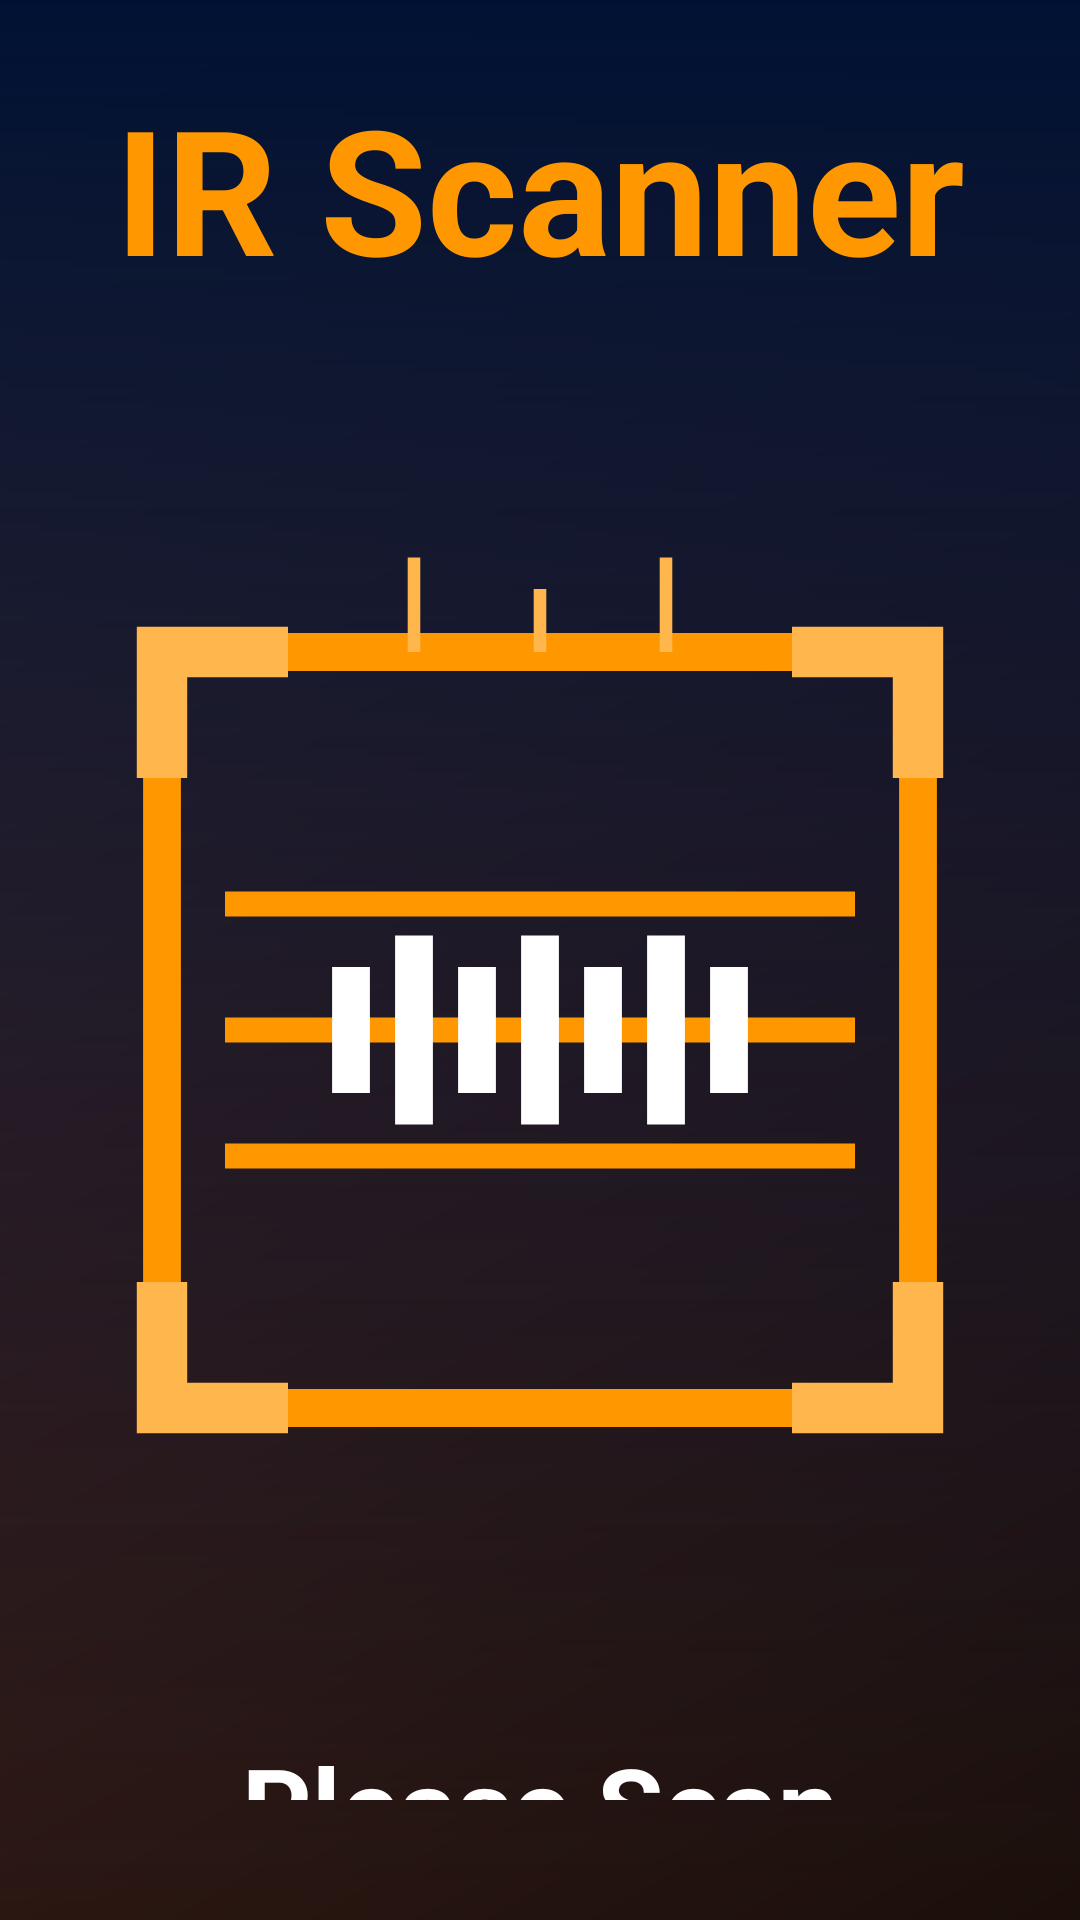

Here is an Android app screen rendered from its layout file. Give the layout XML and the strings, colors and styles it references.
<!-- AndroidManifest.xml: application theme Theme.FA8Application -->
<!-- res/layout/activity_ir_scan.xml -->
<?xml version="1.0" encoding="utf-8"?>
<FrameLayout xmlns:android="http://schemas.android.com/apk/res/android"
    xmlns:tools="http://schemas.android.com/tools"
    android:id="@+id/main"
    android:layout_width="match_parent"
    android:layout_height="match_parent"
    android:background="@drawable/tech_background_ir"
    tools:context=".nextview.IrScanActivity">

    
    <View
        android:layout_width="match_parent"
        android:layout_height="match_parent"
        android:background="@drawable/tech_grid_overlay" />

    
    <LinearLayout
        android:layout_width="match_parent"
        android:layout_height="match_parent"
        android:orientation="vertical"
        android:gravity="center"
        android:padding="24dp">

        
        <TextView
            android:id="@+id/ir_title"
            android:layout_width="wrap_content"
            android:layout_height="wrap_content"
            android:text="IR Scanner"
            android:textSize="58sp"
            android:textStyle="bold"
            android:textColor="#FF9800"
            android:layout_marginBottom="32dp" />

        
        <LinearLayout
            android:id="@+id/scan_prompt_layout"
            android:layout_width="match_parent"
            android:layout_height="wrap_content"
            android:orientation="vertical"
            android:gravity="center"
            android:visibility="visible">

            
            <ImageView
                android:id="@+id/ir_icon"
                android:layout_width="420dp"
                android:layout_height="420dp"
                android:src="@drawable/ic_ir_scan"
                android:contentDescription="IR Scan Icon"
                android:layout_marginBottom="24dp" />

            
            <TextView
                android:id="@+id/ir_scan_prompt"
                android:layout_width="wrap_content"
                android:layout_height="wrap_content"
                android:text="Please Scan Barcode"
                android:textSize="36sp"
                android:textStyle="bold"
                android:textColor="#FFFFFF"
                android:gravity="center"
                android:layout_marginBottom="16dp" />

            
            <TextView
                android:id="@+id/ir_sub_prompt"
                android:layout_width="wrap_content"
                android:layout_height="wrap_content"
                android:text="Point scanner at the barcode"
                android:textSize="18sp"
                android:textColor="#AAAAAA"
                android:gravity="center" />

        </LinearLayout>

        
        <LinearLayout
            android:id="@+id/success_layout"
            android:layout_width="match_parent"
            android:layout_height="wrap_content"
            android:orientation="vertical"
            android:gravity="center"
            android:visibility="gone">

            
            <ImageView
                android:id="@+id/success_checkmark"
                android:layout_width="350dp"
                android:layout_height="350dp"
                android:src="@drawable/ic_checkmark"
                android:contentDescription="Success Checkmark"
                android:layout_marginBottom="24dp" />

            
            <TextView
                android:id="@+id/ir_success_text"
                android:layout_width="wrap_content"
                android:layout_height="wrap_content"
                android:text="Barcode Recognition Passed"
                android:textSize="32sp"
                android:textStyle="bold"
                android:textColor="#00FF00"
                android:gravity="center"
                android:layout_marginBottom="16dp" />

            
            <TextView
                android:id="@+id/ir_info_text"
                android:layout_width="wrap_content"
                android:layout_height="wrap_content"
                android:text=""
                android:textSize="20sp"
                android:textColor="#FF9800"
                android:gravity="center"
                android:maxWidth="400dp"
                android:layout_marginTop="16dp" />

        </LinearLayout>

    </LinearLayout>

</FrameLayout>
<!-- resources referenced by this layout -->
<resources>
  <!-- drawable ic_checkmark (drawable) -->
  <vector xmlns:android="http://schemas.android.com/apk/res/android"
      android:width="200dp"
      android:height="200dp"
      android:viewportWidth="200"
      android:viewportHeight="200">
  
      
      <path
          android:strokeWidth="8"
          android:strokeColor="#00FF00"
          android:fillColor="#00000000"
          android:pathData="M100,30c38.7,0 70,31.3 70,70s-31.3,70 -70,70S30,138.7 30,100S61.3,30 100,30z"/>
  
      
      <path
          android:strokeWidth="12"
          android:strokeColor="#00FF00"
          android:fillColor="#00000000"
          android:strokeLineCap="round"
          android:strokeLineJoin="round"
          android:pathData="M55,105l30,30l60,-70"/>
  
      
      <path
          android:strokeWidth="4"
          android:strokeColor="#88FF88"
          android:fillColor="#00000000"
          android:pathData="M100,45c30.4,0 55,24.6 55,55s-24.6,55 -55,55S45,130.4 45,100S69.6,45 100,45z"/>
  </vector>
  <!-- drawable ic_ir_scan (drawable) -->
  <vector xmlns:android="http://schemas.android.com/apk/res/android"
      android:width="200dp"
      android:height="200dp"
      android:viewportWidth="200"
      android:viewportHeight="200">
  
      
      <path
          android:strokeWidth="6"
          android:strokeColor="#FF9800"
          android:fillColor="#00000000"
          android:pathData="M40,40L160,40L160,160L40,160Z"/>
  
      
      <path
          android:strokeWidth="8"
          android:strokeColor="#FFB74D"
          android:fillColor="#00000000"
          android:pathData="M40,60L40,40L60,40M140,40L160,40L160,60M160,140L160,160L140,160M60,160L40,160L40,140"/>
  
      
      <path
          android:strokeWidth="4"
          android:strokeColor="#FF9800"
          android:fillColor="#00000000"
          android:pathData="M50,80L150,80M50,100L150,100M50,120L150,120"/>
  
      
      <path
          android:strokeWidth="2"
          android:strokeColor="#FFB74D"
          android:fillColor="#00000000"
          android:pathData="M100,30L100,40M80,25L80,40M120,25L120,40"/>
  
      
      <path
          android:strokeWidth="6"
          android:strokeColor="#FFFFFF"
          android:fillColor="#00000000"
          android:pathData="M70,90L70,110M80,85L80,115M90,90L90,110M100,85L100,115M110,90L110,110M120,85L120,115M130,90L130,110"/>
  </vector>
  <!-- drawable tech_background_ir (drawable) -->
  <?xml version="1.0" encoding="utf-8"?>
  <shape xmlns:android="http://schemas.android.com/apk/res/android">
      <gradient
          android:angle="135"
          android:startColor="#1B0F0A"
          android:centerColor="#3B1F1A"
          android:endColor="#5A3A2E"
          android:type="linear" />
  </shape>
  <!-- drawable tech_grid_overlay (drawable) -->
  <?xml version="1.0" encoding="utf-8"?>
  <shape xmlns:android="http://schemas.android.com/apk/res/android">
      <gradient
          android:angle="90"
          android:startColor="#00000000"
          android:endColor="#001133"
          android:type="linear" />
  </shape>
  <style name="Theme.FA8Application" parent="Base.Theme.FA8Application" />
  <style name="Base.Theme.FA8Application" parent="Theme.Material3.DayNight.NoActionBar">
          
          
      </style>
</resources>
